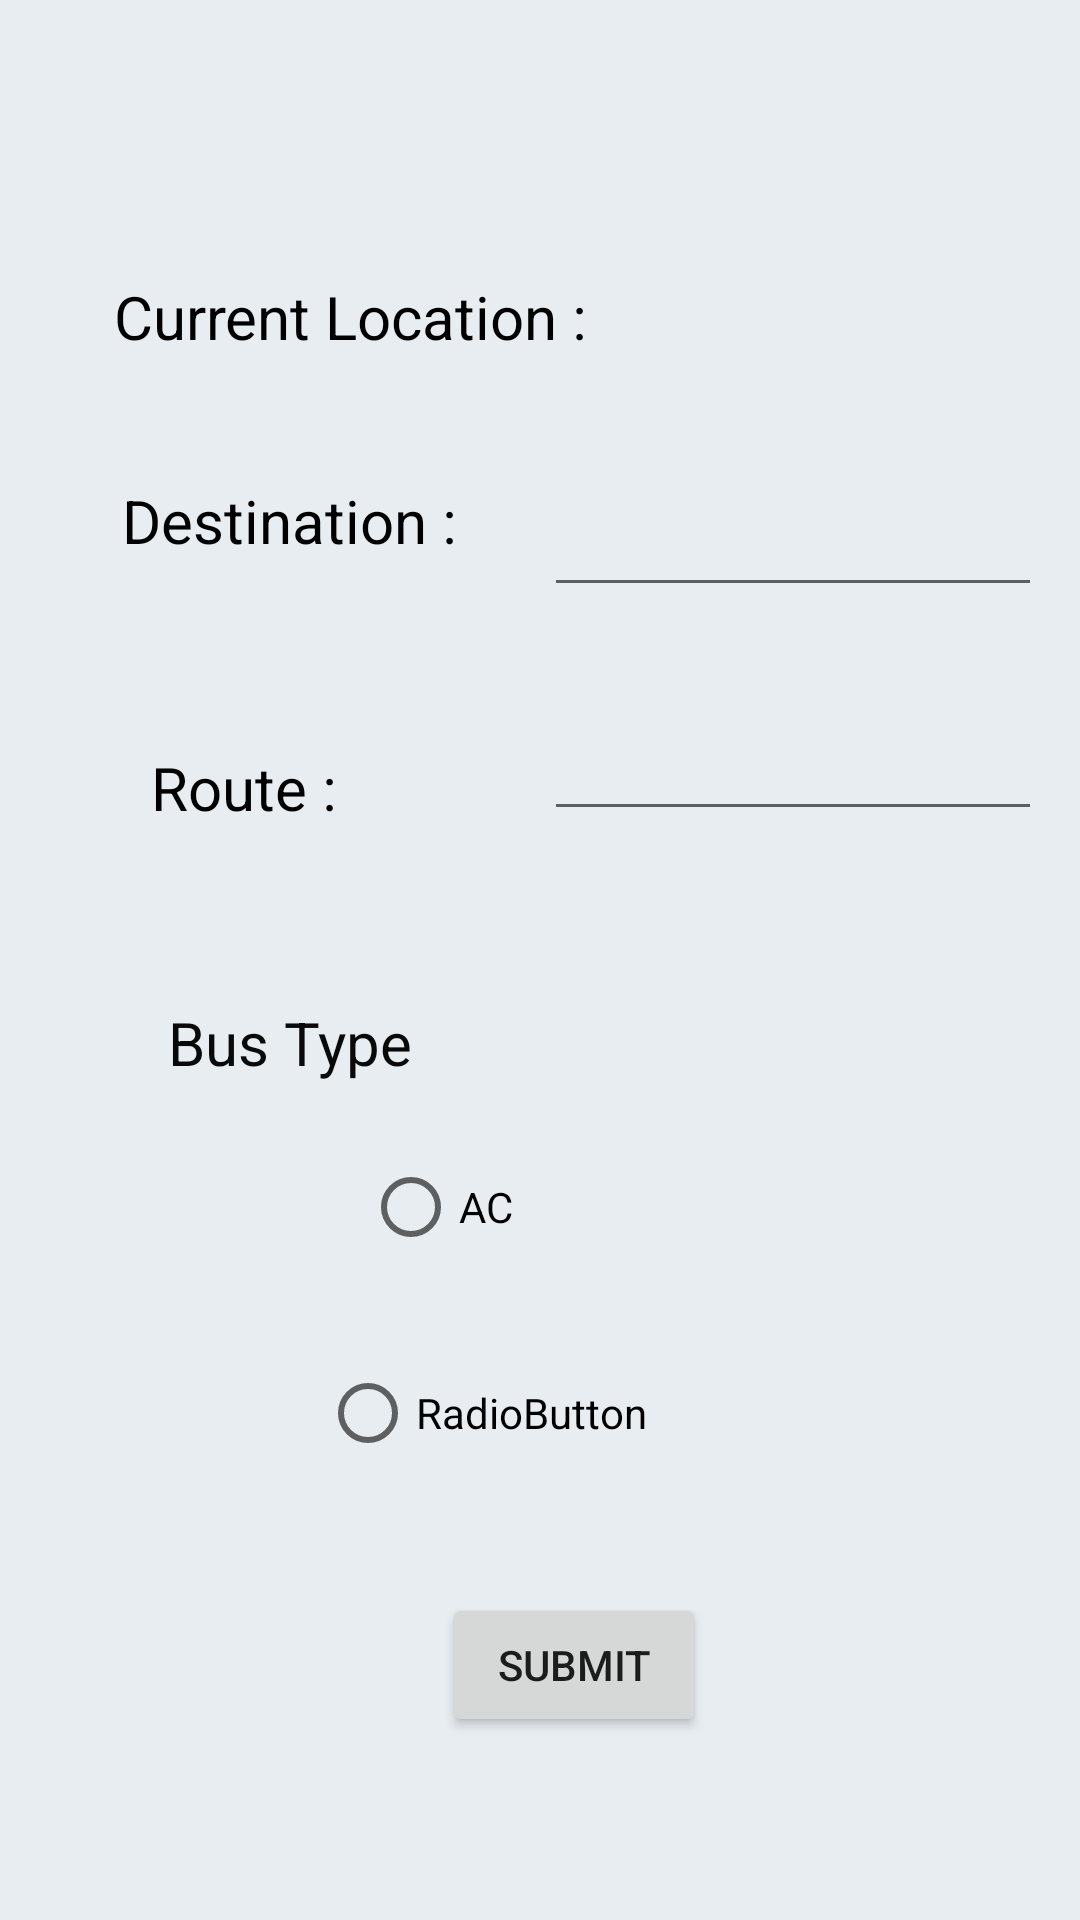

This screen was rendered from an Android layout file. Write that file and the resources it references.
<!-- AndroidManifest.xml: application theme Theme.RideLanka -->
<!-- res/layout/activity_landing_page.xml -->
<?xml version="1.0" encoding="utf-8"?>
<androidx.constraintlayout.widget.ConstraintLayout xmlns:android="http://schemas.android.com/apk/res/android"
    xmlns:app="http://schemas.android.com/apk/res-auto"
    xmlns:tools="http://schemas.android.com/tools"
    android:layout_width="match_parent"
    android:layout_height="match_parent"
    android:background="#E8EDF1"
    tools:context=".LandingPage">

    <EditText
        android:id="@+id/editTextcurrentRoute"
        android:layout_width="166dp"
        android:layout_height="43dp"
        android:ems="10"
        android:inputType="textPersonName"
        app:layout_constraintBottom_toBottomOf="parent"
        app:layout_constraintEnd_toEndOf="parent"
        app:layout_constraintHorizontal_bias="0.934"
        app:layout_constraintStart_toStartOf="parent"
        app:layout_constraintTop_toTopOf="parent"
        app:layout_constraintVertical_bias="0.392" />

    <TextView
        android:id="@+id/textView_currentLocation"
        android:layout_width="184dp"
        android:layout_height="35dp"
        android:text="Current Location :"
        android:textColor="#000000"
        android:textSize="20sp"
        app:layout_constraintBottom_toBottomOf="parent"
        app:layout_constraintEnd_toEndOf="parent"
        app:layout_constraintHorizontal_bias="0.215"
        app:layout_constraintStart_toStartOf="parent"
        app:layout_constraintTop_toTopOf="parent"
        app:layout_constraintVertical_bias="0.152" />

    <TextView
        android:id="@+id/textView_Desitnation"
        android:layout_width="wrap_content"
        android:layout_height="wrap_content"
        android:text="Destination :"
        android:textColor="#000000"
        android:textSize="20sp"
        app:layout_constraintBottom_toBottomOf="parent"
        app:layout_constraintEnd_toEndOf="parent"
        app:layout_constraintHorizontal_bias="0.164"
        app:layout_constraintStart_toStartOf="parent"
        app:layout_constraintTop_toTopOf="parent"
        app:layout_constraintVertical_bias="0.261" />

    <TextView
        android:id="@+id/textView_route"
        android:layout_width="wrap_content"
        android:layout_height="wrap_content"
        android:text="Route :"
        android:textColor="#000000"
        android:textSize="20sp"
        app:layout_constraintBottom_toBottomOf="parent"
        app:layout_constraintEnd_toEndOf="parent"
        app:layout_constraintHorizontal_bias="0.169"
        app:layout_constraintStart_toStartOf="parent"
        app:layout_constraintTop_toTopOf="parent"
        app:layout_constraintVertical_bias="0.406" />

    <EditText
        android:id="@+id/editTextcurrentDestination"
        android:layout_width="166dp"
        android:layout_height="43dp"
        android:ems="10"
        android:inputType="textPersonName"
        app:layout_constraintBottom_toBottomOf="parent"
        app:layout_constraintEnd_toEndOf="parent"
        app:layout_constraintHorizontal_bias="0.934"
        app:layout_constraintStart_toStartOf="parent"
        app:layout_constraintTop_toTopOf="parent"
        app:layout_constraintVertical_bias="0.267" />

    <TextView
        android:id="@+id/textView_Bus_Type"
        android:layout_width="wrap_content"
        android:layout_height="wrap_content"
        android:text="Bus Type"
        android:textColor="#090909"
        android:textSize="20sp"
        app:layout_constraintBottom_toBottomOf="parent"
        app:layout_constraintEnd_toEndOf="parent"
        app:layout_constraintHorizontal_bias="0.201"
        app:layout_constraintStart_toStartOf="parent"
        app:layout_constraintTop_toTopOf="parent"
        app:layout_constraintVertical_bias="0.545" />

    <RadioButton
        android:id="@+id/radioButton_ac"
        android:layout_width="wrap_content"
        android:layout_height="wrap_content"
        android:text="AC"
        app:layout_constraintBottom_toBottomOf="parent"
        app:layout_constraintEnd_toEndOf="parent"
        app:layout_constraintHorizontal_bias="0.39"
        app:layout_constraintStart_toStartOf="parent"
        app:layout_constraintTop_toTopOf="parent"
        app:layout_constraintVertical_bias="0.639" />

    <RadioButton
        android:id="@+id/radioButton2"
        android:layout_width="wrap_content"
        android:layout_height="wrap_content"
        android:text="RadioButton"
        app:layout_constraintBottom_toBottomOf="parent"
        app:layout_constraintEnd_toEndOf="parent"
        app:layout_constraintHorizontal_bias="0.425"
        app:layout_constraintStart_toStartOf="parent"
        app:layout_constraintTop_toTopOf="parent"
        app:layout_constraintVertical_bias="0.755"
        tools:text="Non AC" />

    <Button
        android:id="@+id/button_submit"
        android:layout_width="wrap_content"
        android:layout_height="wrap_content"
        android:onClick="SubmitRide"
        android:text="Submit"
        app:layout_constraintBottom_toBottomOf="parent"
        app:layout_constraintEnd_toEndOf="parent"
        app:layout_constraintHorizontal_bias="0.542"
        app:layout_constraintStart_toStartOf="parent"
        app:layout_constraintTop_toTopOf="parent"
        app:layout_constraintVertical_bias="0.897" />

</androidx.constraintlayout.widget.ConstraintLayout>
<!-- resources referenced by this layout -->
<resources>
  <style name="Theme.RideLanka" parent="Theme.MaterialComponents.DayNight.DarkActionBar">
          
          <item name="colorPrimary">@color/purple_500</item>
          <item name="colorPrimaryVariant">@color/purple_700</item>
          <item name="colorOnPrimary">@color/white</item>
          
          <item name="colorSecondary">@color/teal_200</item>
          <item name="colorSecondaryVariant">@color/teal_700</item>
          <item name="colorOnSecondary">@color/black</item>
          
          <item name="android:statusBarColor" tools:targetApi="l">?attr/colorPrimaryVariant</item>
          
      </style>
  <!-- not gathered from this repository: default colours our renderer supplied (Android Studio template values) -->
  <color name="purple_500">#FF6200EE</color>
  <color name="purple_700">#FF3700B3</color>
  <color name="teal_200">#FF03DAC5</color>
  <color name="teal_700">#FF018786</color>
  <color name="black">#FF000000</color>
  <color name="white">#FFFFFFFF</color>
</resources>
